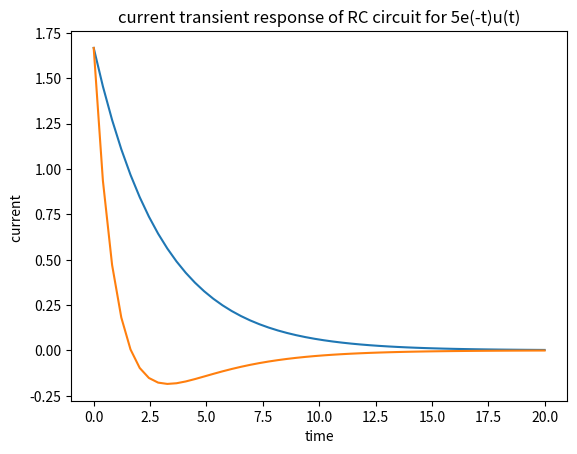

Recreate this plot in Python.
#5.2 Solve for the current transient through an RC network (with RC = 3) that is driven by
#(a) 5 V DC (b) the signal 5e–t U(t) and plot the solutions. 


#(A) 5 V DC
import numpy as np
from scipy.integrate import odeint
import matplotlib.pyplot as plt
import math
# function that returns dy/dt
def model(i,t):
 didt = -(i/rc)
 return didt
# time
t=np.linspace(0,20)
# initial conditions given
V=5
rc=3
r=3
i0=V/r
# solve ode
OI= odeint(model,i0,t)
#plot results
plt.plot(t,OI)
plt.xlabel('time')
plt.ylabel('current ')
plt.title('current transient response of RC circuit for 5V dc')
plt.show()


#(B)the signal 5e–t U(t)
# function that returns dy/dt
def model1(i,t):
 didt = -((5*math.exp(-t))/r+(i/rc))
 return didt
# time
t=np.linspace(0,20)
# conditions given
rc=3
r=3
V=5
i0=V/r
# solve ode
OI= odeint(model1,i0,t)
#plot results
plt.plot(t,OI)
plt.xlabel('time')
plt.ylabel('current ')
plt.title('current transient response of RC circuit for 5e(-t)u(t)')
plt.show()